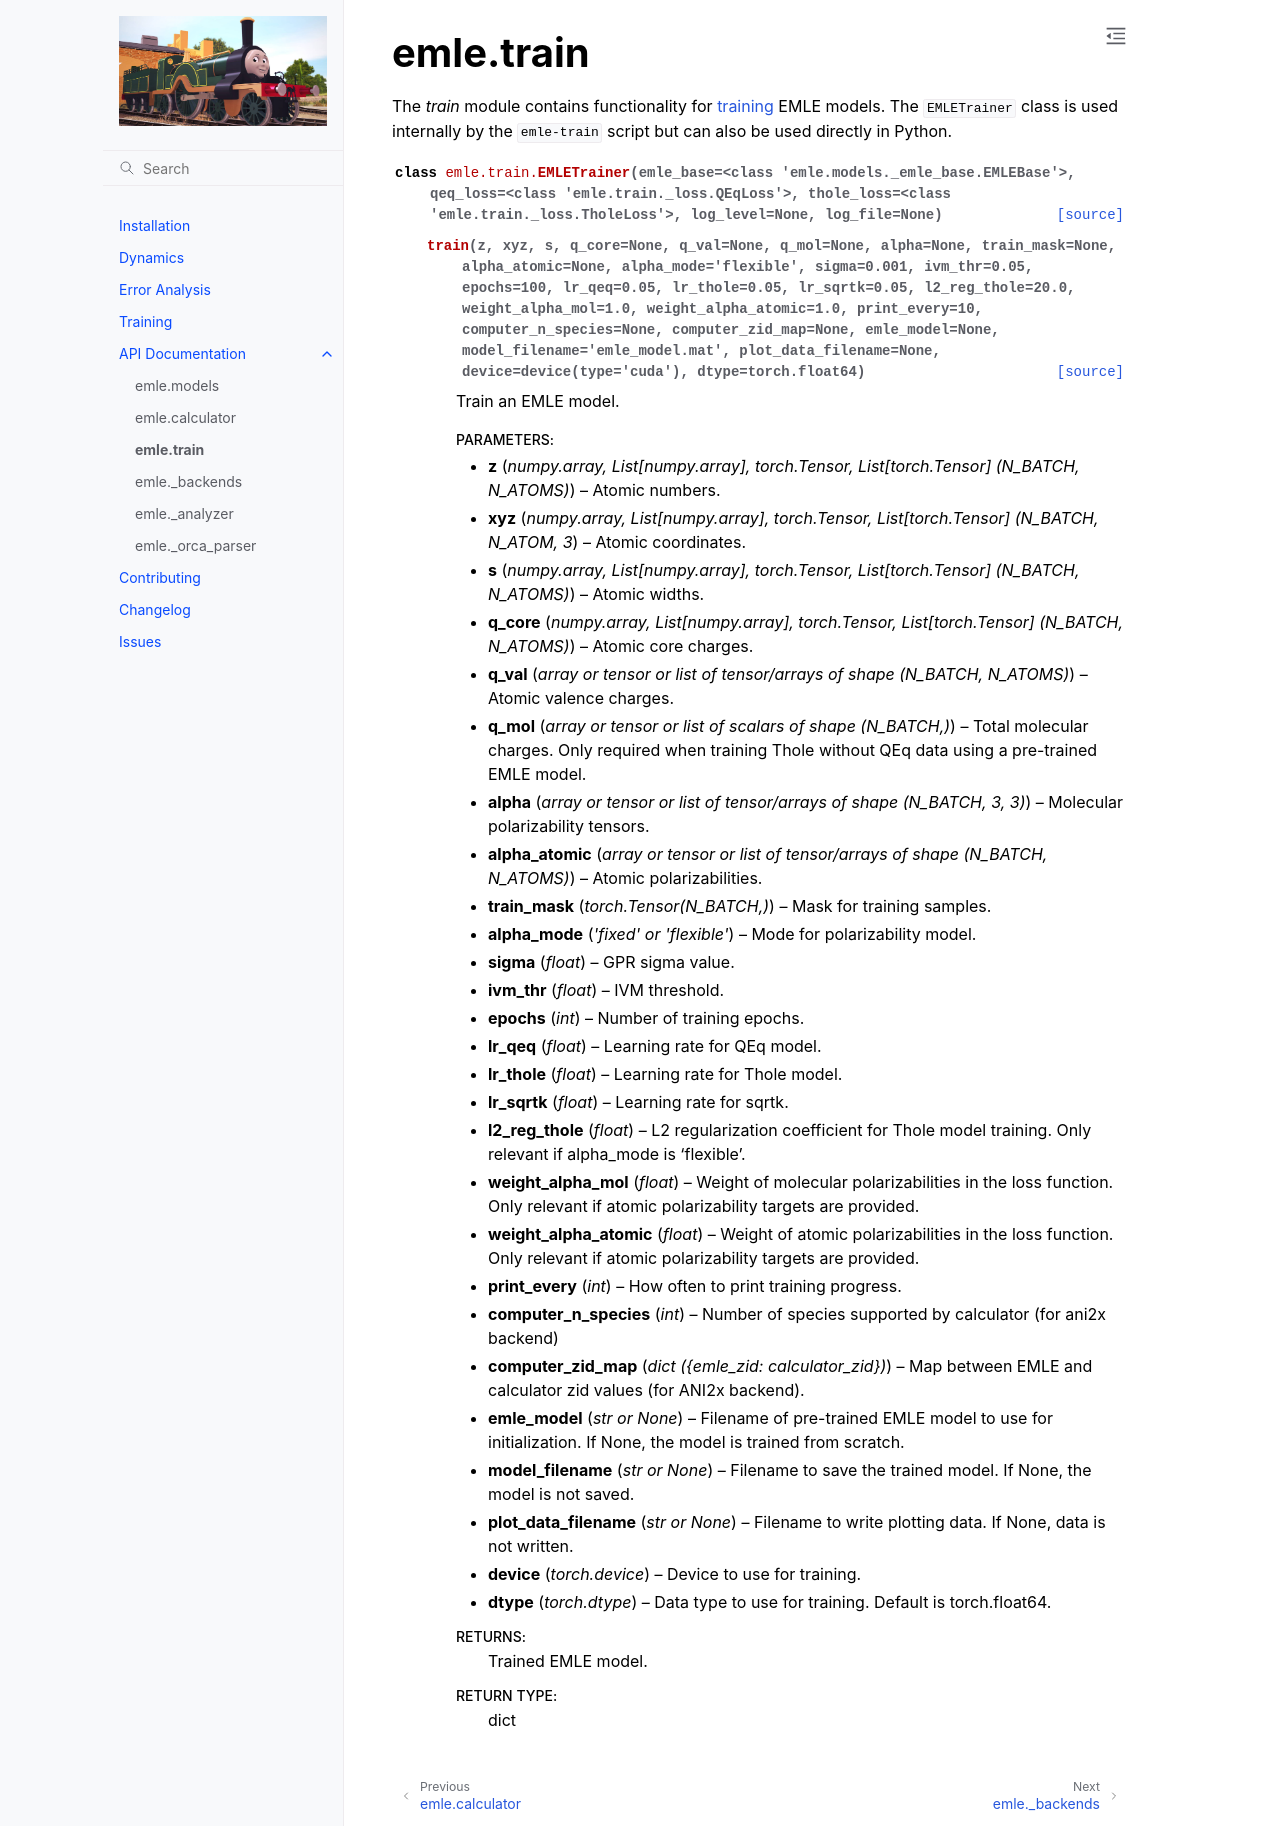

repository: chemle/emle-engine · page: api/index_train.html · generator: sphinx

.. _ref-train:

emle.train
==========

The *train* module contains functionality for :ref:`training <ref_training>`
EMLE models. The ``EMLETrainer`` class is used internally by the ``emle-train``
script but can also be used directly in Python.

.. autoclass:: emle.train.EMLETrainer
   :no-show-inheritance:
